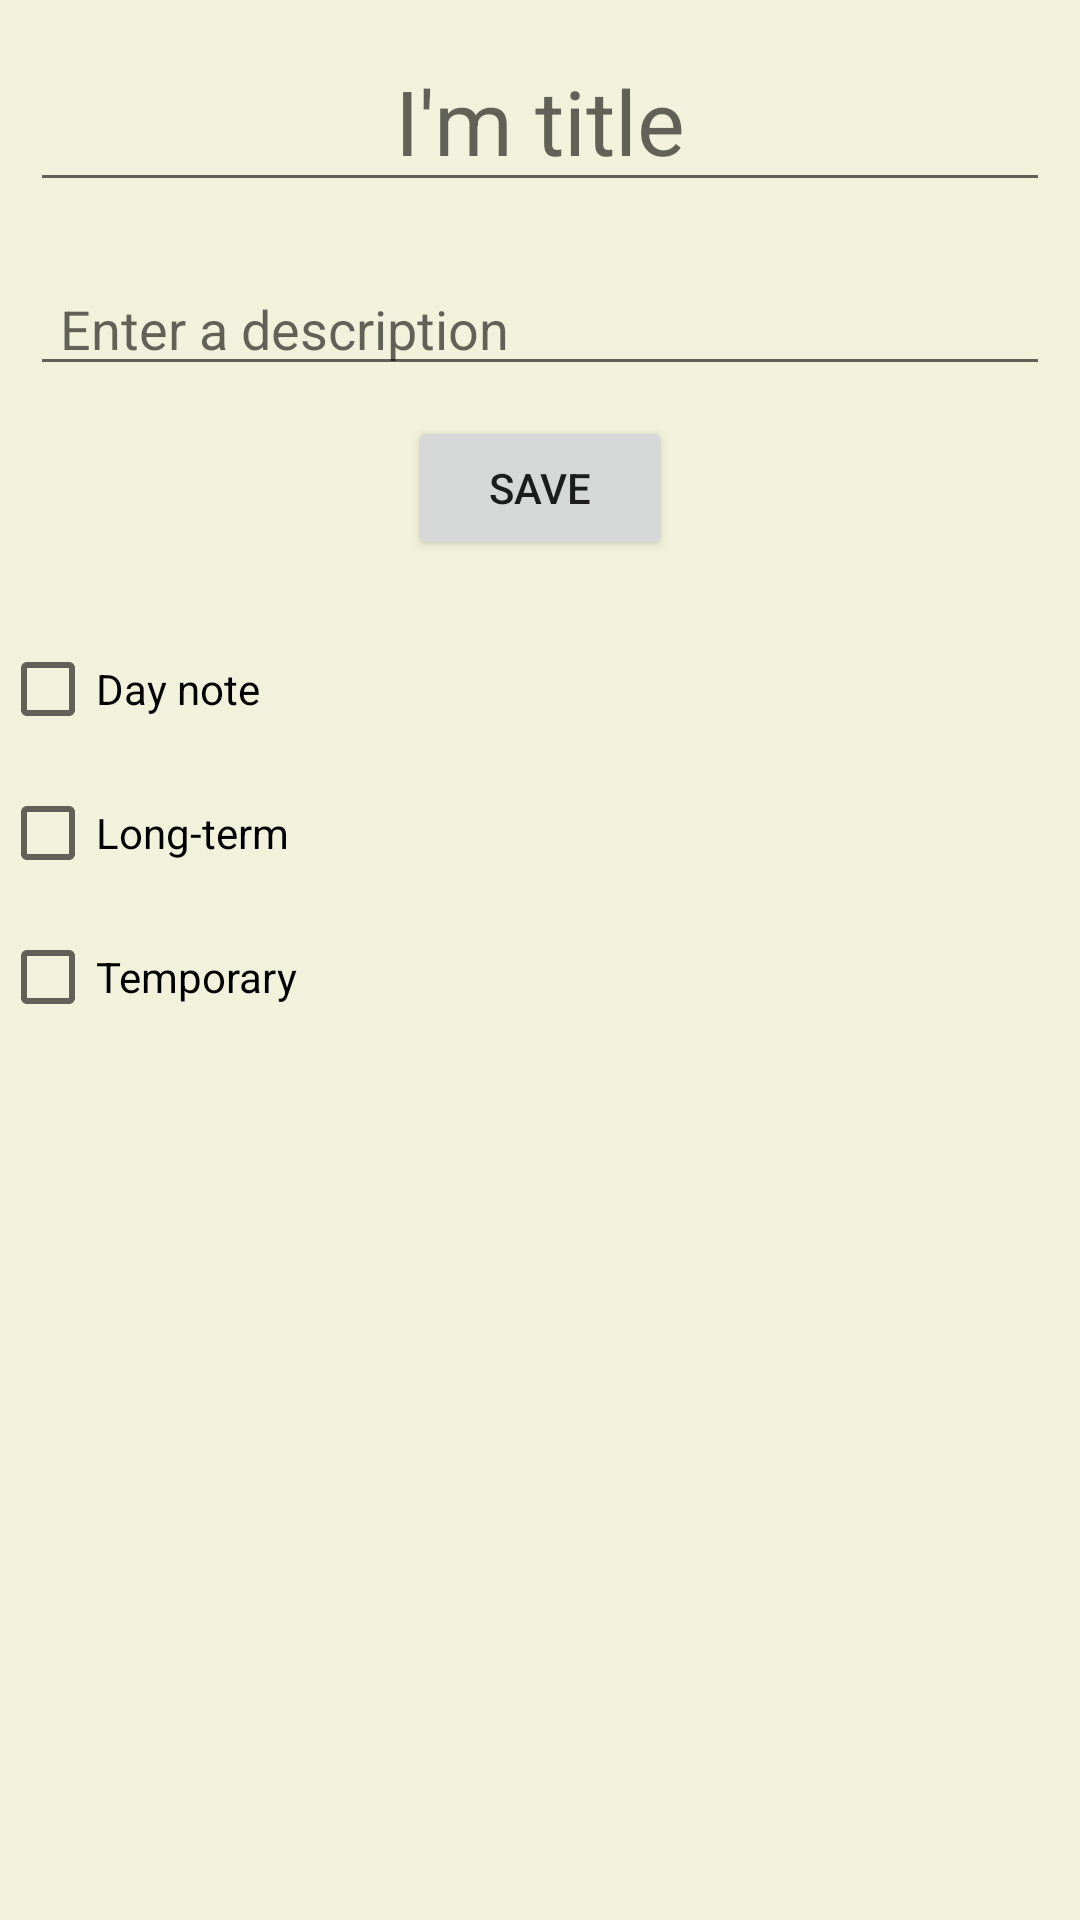

Reconstruct the res/layout file that produces this screen, plus the resources it refers to.
<!-- AndroidManifest.xml: application theme Theme.Notesreferences -->
<!-- res/layout/fragment_create_note.xml -->
<?xml version="1.0" encoding="utf-8"?>
<FrameLayout xmlns:android="http://schemas.android.com/apk/res/android"
    xmlns:tools="http://schemas.android.com/tools"
    android:layout_width="match_parent"
    android:layout_height="match_parent"
    tools:context=".CreateNoteFragment">

    <LinearLayout
        android:layout_width="match_parent"
        android:layout_height="match_parent"
        android:background="@color/background"
        android:orientation="vertical"
        tools:context=".NoteActivity"
        tools:ignore="UselessParent">

        <EditText
            android:id="@+id/title_et"
            android:layout_width="match_parent"
            android:layout_height="wrap_content"
            android:layout_margin="10dp"
            android:gravity="center"
            android:hint="@string/create_note_title"
            android:maxLines="1"
            android:textSize="30sp" />

        <EditText
            android:id="@+id/description_et"
            android:layout_width="match_parent"
            android:layout_height="wrap_content"
            android:layout_margin="10dp"
            android:hint="@string/create_note_description"
            android:paddingStart="10dp"
            tools:ignore="RtlSymmetry" />

        <Button
            android:id="@+id/save_btn"
            android:layout_width="wrap_content"
            android:layout_height="wrap_content"
            android:layout_gravity="center"
            android:text="@string/create_note_save_button" />

        <TextView
            android:id="@+id/text"
            android:layout_width="wrap_content"
            android:layout_height="wrap_content" />

        <CheckBox
            android:id="@+id/day_note_chb"
            android:layout_width="match_parent"
            android:layout_height="wrap_content"
            android:text="Day note" />

        <CheckBox
            android:id="@+id/long_term_chb"
            android:layout_width="match_parent"
            android:layout_height="wrap_content"
            android:text="Long-term" />

        <CheckBox
            android:id="@+id/temporary_chb"
            android:layout_width="match_parent"
            android:layout_height="wrap_content"
            android:text="Temporary" />

    </LinearLayout>

</FrameLayout>
<!-- resources referenced by this layout -->
<resources>
  <color name="background">#f2f2dc</color>
  <string name="create_note_description">Enter a description</string>
  <string name="create_note_save_button">save</string>
  <string name="create_note_title">I\'m title</string>
  <style name="Theme.Notesreferences" parent="Theme.MaterialComponents.DayNight.NoActionBar">
          
          <item name="colorPrimary">@color/purple_500</item>
          <item name="colorPrimaryVariant">@color/purple_700</item>
          <item name="colorOnPrimary">@color/white</item>
          
          <item name="colorSecondary">@color/teal_200</item>
          <item name="colorSecondaryVariant">@color/teal_700</item>
          <item name="colorOnSecondary">@color/black</item>
          
          <item name="android:statusBarColor" tools:targetApi="l">?attr/colorPrimaryVariant</item>
          
      </style>
  <color name="purple_500">#FF6200EE</color>
  <color name="purple_700">#FF3700B3</color>
  <color name="white">#FFFFFFFF</color>
  <color name="teal_200">#FF03DAC5</color>
  <color name="teal_700">#FF018786</color>
  <color name="black">#FF000000</color>
</resources>
